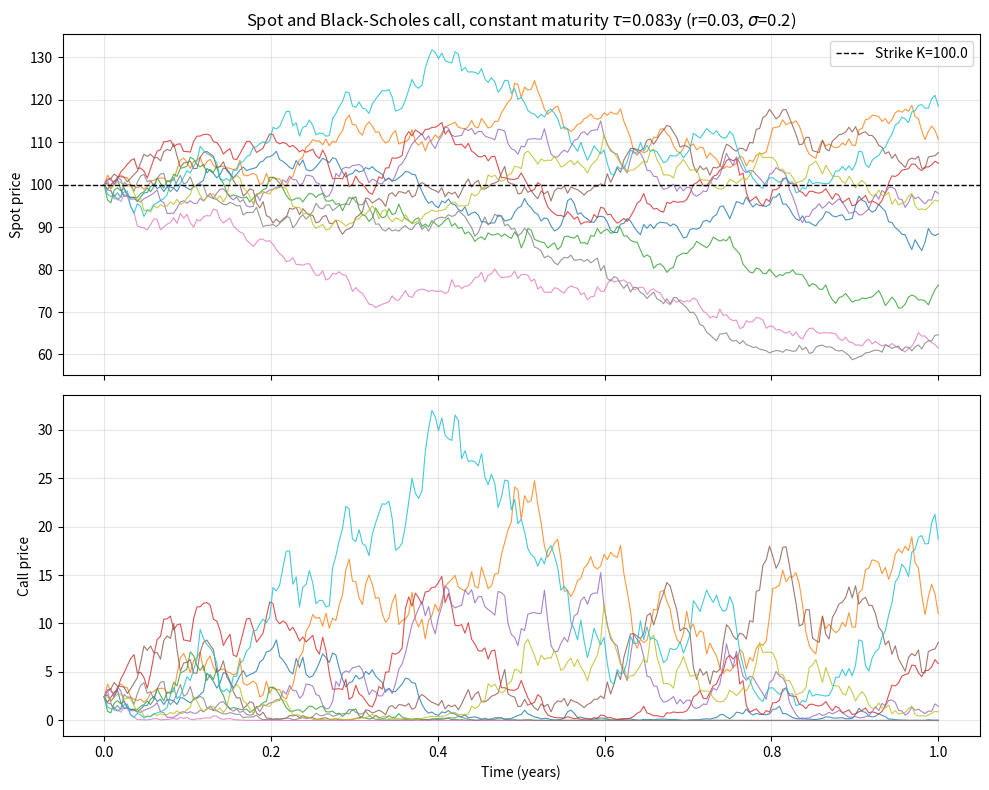

Generate this figure with matplotlib:
"""Step 1: Geometric Brownian Motion price simulation.

dS = mu * S * dt + sigma * S * dW
Exact discretisation:
S_{t+dt} = S_t * exp((mu - 0.5 * sigma^2) * dt + sigma * sqrt(dt) * Z),  Z ~ N(0, 1)
"""

import numpy as np
import matplotlib.pyplot as plt
from scipy.stats import norm


def simulate_gbm(s0, mu, sigma, T, n_steps, n_paths, seed=None):
    """Simulate GBM paths. Returns (time grid, array of shape (n_paths, n_steps + 1))."""
    rng = np.random.default_rng(seed)
    dt = T / n_steps
    z = rng.standard_normal((n_paths, n_steps))
    log_returns = (mu - 0.5 * sigma**2) * dt + sigma * np.sqrt(dt) * z
    log_paths = np.concatenate(
        [np.zeros((n_paths, 1)), np.cumsum(log_returns, axis=1)], axis=1
    )
    t = np.linspace(0.0, T, n_steps + 1)
    return t, s0 * np.exp(log_paths)


def plot_gbm(t, paths, s0, mu, sigma):
    fig, ax = plt.subplots(figsize=(10, 6))
    for path in paths:
        ax.plot(t, path, linewidth=0.8, alpha=0.7)
    ax.plot(t, s0 * np.exp(mu * t), color="black", linestyle="--",
            linewidth=1.5, label=r"Expected value $S_0 e^{\mu t}$")
    ax.set_xlabel("Time (years)")
    ax.set_ylabel("Price")
    ax.set_title(f"Geometric Brownian Motion ({len(paths)} paths, "rf"$\mu$={mu}, $\sigma$={sigma})")
    ax.legend()
    ax.grid(alpha=0.3)
    fig.tight_layout()
    return fig


def black_scholes_call(s, k, tau, r, sigma):
    """Black-Scholes European call price (no dividends).

    s may be an array (e.g. a whole simulated path). tau is the time to maturity
    in years and is held constant, i.e. at every timestep we price a fresh option
    with the same remaining life (a rolling constant-maturity option).
    """
    s = np.asarray(s, dtype=float)
    sqrt_tau = np.sqrt(tau)
    d1 = (np.log(s / k) + (r + 0.5 * sigma**2) * tau) / (sigma * sqrt_tau)
    d2 = d1 - sigma * sqrt_tau
    return s * norm.cdf(d1) - k * np.exp(-r * tau) * norm.cdf(d2)


def plot_spot_and_call(t, paths, k, tau, r, sigma):
    """Spot paths (top) and constant-maturity call price (bottom) on one figure."""
    call = black_scholes_call(paths, k, tau, r, sigma)
    fig, (ax_spot, ax_call) = plt.subplots(2, 1, figsize=(10, 8), sharex=True)
    for i in range(len(paths)):
        line, = ax_spot.plot(t, paths[i], linewidth=0.8, alpha=0.8)
        ax_call.plot(t, call[i], linewidth=0.8, alpha=0.8, color=line.get_color())
    ax_spot.axhline(k, color="black", linestyle="--", linewidth=1, label=f"Strike K={k}")
    ax_spot.set_ylabel("Spot price")
    ax_spot.legend()
    ax_spot.set_title(rf"Spot and Black-Scholes call, constant maturity $\tau$={tau:.3f}y "
                      rf"(r={r}, $\sigma$={sigma})")
    ax_call.set_ylabel("Call price")
    ax_call.set_xlabel("Time (years)")
    for ax in (ax_spot, ax_call):
        ax.grid(alpha=0.3)
    fig.tight_layout()
    return fig


if __name__ == "__main__":
    S0, MU, SIGMA = 100.0, 0.05, 0.20
    T, N_STEPS, N_PATHS = 1.0, 252, 10

    t, paths = simulate_gbm(S0, MU, SIGMA, T, N_STEPS, N_PATHS, seed=42)

    # Option parameters (assumed defaults: change as needed)
    K, TAU, R = 100.0, 21 / 252, 0.03  # ATM strike, ~1 month maturity, 3% rate
    fig = plot_spot_and_call(t, paths, K, TAU, R, SIGMA)
    plt.show()
